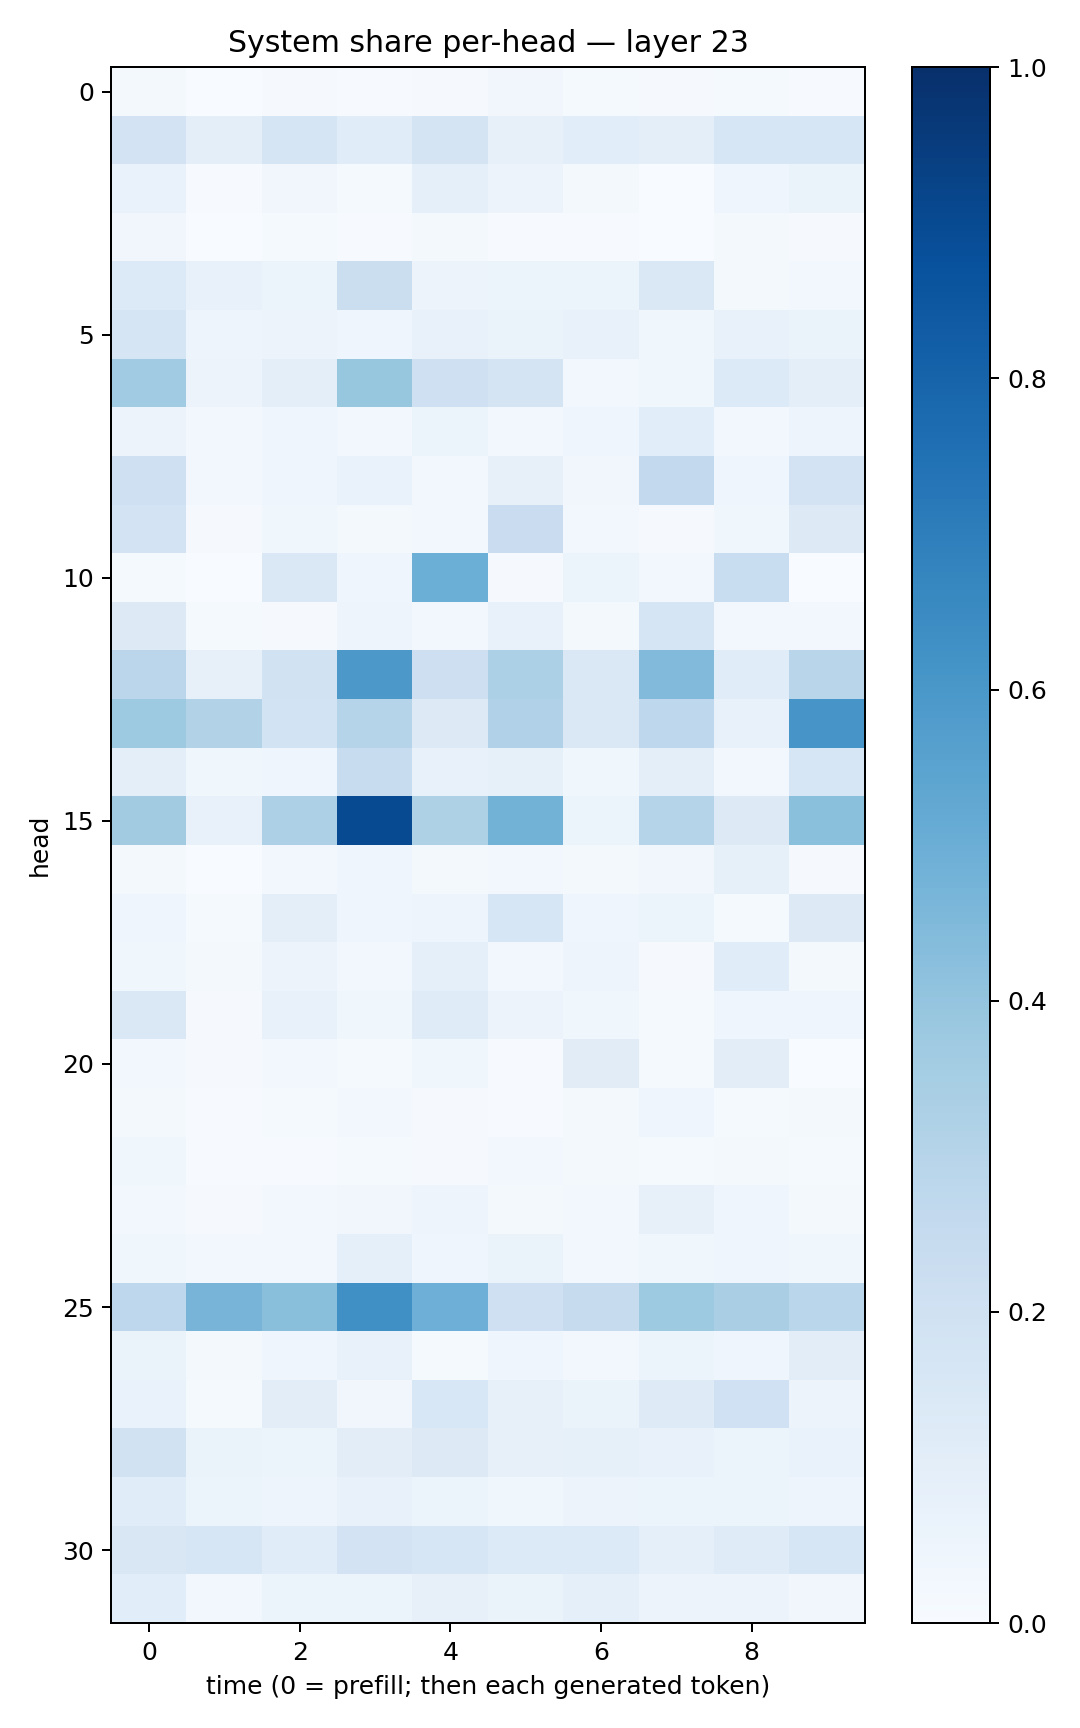

Data behind this chart, as committed beside it:
0.019452967, 0.0035778587, 0.008947602, 0.004785824, 0.011666747, 0.031969093, 0.014429324, 0.008043169, 0.01349246, 0.0056665777
0.1825, 0.09757, 0.1654, 0.1162, 0.1728, 0.08081, 0.1087, 0.09909, 0.1613, 0.1592
0.06767, 0.005284, 0.03228, 0.01276, 0.08616, 0.05544, 0.01648, 0.002108, 0.0421, 0.066
0.03162, 0.003483, 0.0156, 0.006095, 0.02108, 0.007495, 0.005901, 0.002314, 0.02268, 0.01075
0.1328, 0.07622, 0.05097, 0.2213, 0.05637, 0.05991, 0.05391, 0.1429, 0.02123, 0.0293
0.1675, 0.04889, 0.05471, 0.04676, 0.07434, 0.06521, 0.07149, 0.03591, 0.07203, 0.06632
0.3633, 0.05564, 0.09981, 0.3922, 0.2044, 0.1765, 0.02394, 0.03733, 0.1365, 0.0994
0.05721, 0.03076, 0.04635, 0.03051, 0.05085, 0.02584, 0.04182, 0.1087, 0.03112, 0.04887
0.209, 0.02914, 0.04662, 0.06946, 0.03096, 0.08198, 0.03287, 0.2581, 0.04101, 0.1802
0.1802, 0.009254, 0.03572, 0.01926, 0.02608, 0.2291, 0.0261, 0.01144, 0.03547, 0.1315
0.01234, 0.00361, 0.1431, 0.0447, 0.497, 0.01045, 0.05233, 0.02765, 0.2326, 0.002047
0.1321, 0.01441, 0.01047, 0.04716, 0.03039, 0.07133, 0.02231, 0.1645, 0.02439, 0.02457
0.2828, 0.07817, 0.1923, 0.5952, 0.2139, 0.3284, 0.1434, 0.444, 0.1169, 0.2895
0.3733, 0.312, 0.184, 0.3028, 0.1279, 0.3192, 0.1466, 0.2769, 0.07646, 0.606
0.09814, 0.0369, 0.04352, 0.2392, 0.07333, 0.08279, 0.03796, 0.09545, 0.02738, 0.1621
0.36, 0.0714, 0.3267, 0.8967, 0.3227, 0.4793, 0.05264, 0.3008, 0.1293, 0.4219
0.01908, 0.003756, 0.02372, 0.04122, 0.02175, 0.02434, 0.01859, 0.03183, 0.08304, 0.0108
0.04663, 0.01334, 0.1014, 0.04403, 0.04878, 0.1611, 0.04631, 0.05993, 0.01426, 0.1311
0.03872, 0.01697, 0.0556, 0.02566, 0.08595, 0.029, 0.0504, 0.01084, 0.116, 0.01952
0.1436, 0.0116, 0.07485, 0.03865, 0.1202, 0.05758, 0.03723, 0.01465, 0.03934, 0.04117
0.02638, 0.01042, 0.03106, 0.01464, 0.03535, 0.005145, 0.1108, 0.01227, 0.1022, 0.003205
0.01744, 0.004633, 0.01207, 0.02474, 0.01094, 0.007524, 0.01865, 0.04039, 0.01476, 0.02181
0.03673, 0.00452, 0.006141, 0.01489, 0.009605, 0.02434, 0.01988, 0.01357, 0.01623, 0.014
0.02764, 0.01152, 0.03081, 0.03334, 0.04974, 0.01642, 0.02868, 0.07929, 0.04122, 0.02247
0.03654, 0.02852, 0.02996, 0.08863, 0.04508, 0.06544, 0.02613, 0.03713, 0.0407, 0.03865
0.2765, 0.469, 0.4236, 0.631, 0.4929, 0.2105, 0.2432, 0.375, 0.3391, 0.2867
0.06404, 0.02339, 0.03911, 0.07311, 0.01467, 0.04258, 0.03018, 0.05094, 0.04219, 0.103
0.06689, 0.01271, 0.1028, 0.03375, 0.1542, 0.07846, 0.06561, 0.1233, 0.2031, 0.05814
0.1939, 0.06298, 0.0523, 0.1052, 0.1301, 0.07814, 0.084, 0.07319, 0.06024, 0.06923
0.1141, 0.05877, 0.04919, 0.07198, 0.05907, 0.03699, 0.05635, 0.06226, 0.05981, 0.04737
0.1485, 0.162, 0.1138, 0.1822, 0.1635, 0.1337, 0.134, 0.08968, 0.1196, 0.1625
0.1071, 0.02526, 0.0514, 0.06115, 0.07973, 0.06346, 0.08609, 0.05682, 0.05852, 0.03448
